pico-8 play session: mixed d-pad (fixed 12-tick cycle)

[t = 2 s] mixed d-pad (1.2s cycle ×~1): → ← ↑ ↓ + 🅾/❎ taps, ~2s
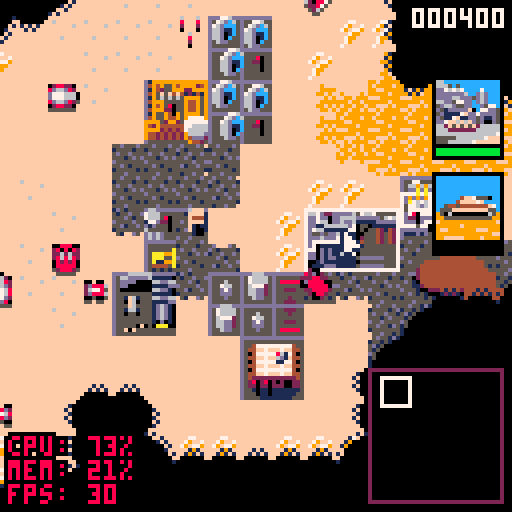
[t = 4 s] mixed d-pad (1.2s cycle ×~3): → ← ↑ ↓ + 🅾/❎ taps, ~4s
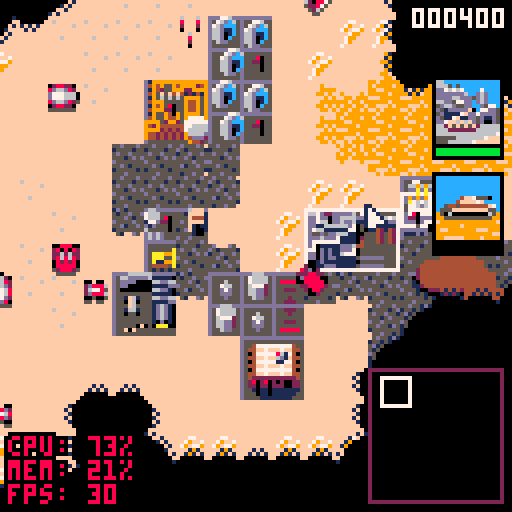
[t = 6 s] mixed d-pad (1.2s cycle ×~5): → ← ↑ ↓ + 🅾/❎ taps, ~6s
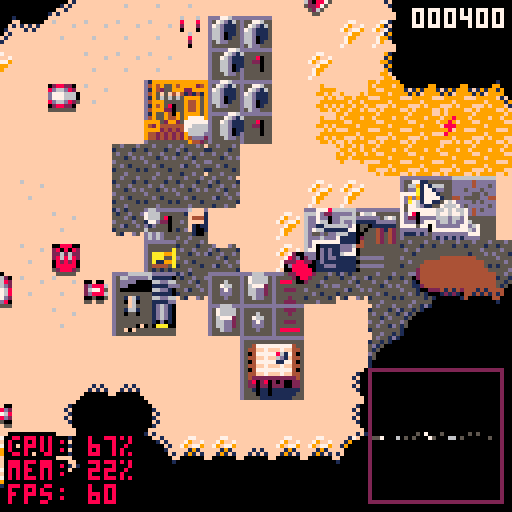
[t = 8 s] mixed d-pad (1.2s cycle ×~6): → ← ↑ ↓ + 🅾/❎ taps, ~8s
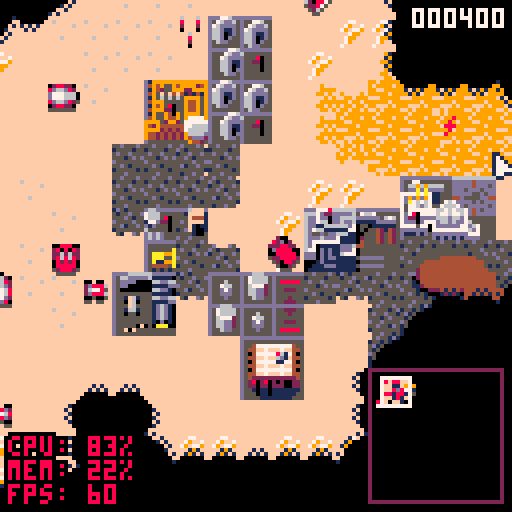

pico-8 cartridge
version 18
__lua__
-- undune ii
-- by paul nicholas
a=true
b=false
c=3
d=8
e=2
f={0,0}
f[1]+=shr(400,16)
g=1
i=12
j=1
k=1
f[2]+=shr(1000,16)
l,m=0,0
n,o=0,0
p,q=0,0
r=nil
s=0
u=false
v=u
x=false
y=0
z={}
ba=0
count=0
bb={}
bc={}
bd={}
be={}
bf={}
bg=0
bh={}
bh.factory_click=function(self)
bi=1
bj=self.bk.bl[1]
bm(6,89,"⬆️",function(self)
bn=mid(1,bn-1,#r.bl)
bj=r.bl[bn]
if(bn<bi) bi-=1
end,10)
bm(17,89,"⬇️",function(self)
bn=mid(1,bn+1,#r.bl)
bj=r.bl[bn]
if(bn>bi+2) bi=min(bi+1,#bo.bk.bl-2)
end,10)
bm(32,88,"build",function(self)
bo=nil
be={}
r.bp=bq
bq:func_onclick()
end)
bm(96,88,"close",function(self)
bo=nil
end)
bo=self
end
bh.init_windtrap=function(self)
self.br={
{11,12},
{11,12},
{11,12},
{11,12},
{11,13},
{11,1},
{11,1},
{11,1},
{11,1},
{11,13},
}
self.bs=1
end
bh.init_refinery=function(self)
self.br={11,10,9,9,9,9}
self.bs=1
end
bh.draw_refinery=function(self)
pal()
palt(0,false)
pal(11,self.bt)
pal(10,self.bt)
pal(9,self.bt)
if self.bu then
pal(self.br[self.bs],self.bv)
else
pal(11,self.bv)
self.bs=1
end
spr(self.obj_spr,self.bw,self.bx,self.w/8,self.h/8)
end
bh.draw_repair=function(self)
pal()
palt(0,false)
palt(11,true)
if(by()) pal(7,r.bz==2 and 11 or 8)
spr(self.obj_spr,self.bw,self.bx)
pal()
end
bh.repair_click=function(self)
ca(cb,2)
end
function ca(self,cc)
self.ce=0
self.cf=self.bz
if(self.cg>0 and self.cf>0) self.ch=not self.ch
self.bz=cc
end
ci=[[id|name|obj_spr|ico_spr|map_spr|type|w|h|trans_col|parent_id|req_id|req_level|req_faction|cost|power|arms|hitpoint|speed|range|fire_type|norotate|altframe|framecount|description|func_init|func_draw|func_update|func_onclick
]]..
[[1|cONSTRUCTION yARD|64|128||2|2|2|nil|nil|nil|1||100|0|0|400|||||||aLL STRUCTURES ARE BUILT BY THE CONSTRUCTION YARD.||||factory_click
2|lARGE cONCRETE sLAB|63|162||2|2|2|nil|1|1|4||20|0|0|0|||||||uSE CONCRETE TO MAKE A STURDY FOUNDATION FOR YOUR STRUCTURES.||||
3|sMALL cONCRETE sLAB|63|160||2|1|1|nil|1|1|1||5|0|0|0|||||||uSE CONCRETE TO MAKE A STURDY FOUNDATION FOR YOUR STRUCTURES.||||
4|dEFENSIVE wALL|79|164||2|1|1|nil|1|7|4||50|0|0|50|||||||tHE wALL IS USED FOR PASSIVE DEFENSE.||||
5|wINDTRAP|66|130||2|2|2|nil|1|1|1||300|-100|0|200||||||10|tHE WINDTRAP SUPPLIES POWER TO YOUR BASE. wITHOUT POWER YOUR STRUCTURES WILL DECAY.|init_windtrap|||
6|sPICE rEFINERY|68|132||2|3|2|nil|1|2|1||400|30|0|450||||||10|tHE rEFINERY CONVERTS SPICE INTO CREDITS.|init_refinery|draw_refinery||
7|rADAR oUTPOST|73|136||2|2|2|nil|1|2|2||400|30|0|500|||||||tHE oUTPOST PROVIDES RADAR AND AIDS CONTROL OF DISTANT VEHICLES.||||
8|sPICE sTORAGE sILO|71|134||2|2|2|nil|1|6|2||150|5|0|150|||||||tHE sPICE SILO IS USED TO STORE REFINED SPICE.||||
9|bARRACKS|75|168||2|2|2|nil|1|7|2||300|10|0|300|||||||tHE bARRACKS IS USED TO TRAIN YOUR lIGHT INFANTRY.||||factory_click
10|wor tROOPER fACILITY|77|138||2|2|2|nil|1|7|2||400|10|0|400|||||||wor IS USED TO TRAIN YOUR hEAVY INFANTRY.||||factory_click
11|lIGHT vEHICLE fACTORY|96|140||2|2|2|nil|1|6|2||400|20|0|350|||||||tHE lIGHT fACTORY PRODUCES LIGHT ATTACK VEHICLES.||||factory_click
12|hEAVY vEHICLE fACTORY|98|142||2|3|2|nil|1|6|3||600|20|0|200|||||||tHE hEAVY fACTORY PRODUCES HEAVY ATTACK VEHICLES.||||factory_click
13|hI-tECH fACTORY|101|166||2|3|2|nil|1|12|5||500|35|0|400|||||||tHE hI-tECH fACTORY PRODUCES FLYING VEHICLES.||||factory_click
14|rEPAIR fACILITY||||2|3|2|nil|1|12|5||700|20|0|200|||||||tHE rEPAIR fACILITY IS USED TO REPAIR YOUR VEHICLES.||||
15|cANNON tURRET|59|170||2|1|1|nil|1|7|5||125|10|0|200|||||||tHE cANNON tURRET IS USED FOR SHORT RANGE ACTIVE DEFENSE.||||
16|rOCKET tURRET|60|172||2|1|1|nil|1|7|6||250|20|0|200|||||||tHE rOCKET/cANNON TURRET IS USED FOR BOTH SHORT AND MEDIUM RANGE ACTIVE DEFENSE.||||
17|sTARPORT||||2|3|3|nil|1|6|6||500|50|0|500|||||||tHE sTARPORT IS USED TO ORDER AND RECEIVED SHIPMENTS FROM c.h.o.a.m.||||factory_click
18|hOUSE OF ix||||2|2|2|nil|1|12|5||500|40|0|400|||||||tHE ix rESEARCH fACILITY ADVANCES YOUR hOUSE'S TECHNOLOGY.||||
19|pALACE||||2|3|3|nil|1|17|8||999|80|0|1000|||||||tHIS IS YOUR pALACE.||||factory_click
]]..
[[20|lIGHT iNFANTRY (X3)|61|174||1|1|1|11|9|9|2|-3|60||4|50|0.05|2|1|1|62|10|iNFANTRY ARE LIGHTLY ARMOURED FOOTSOLDIERS, WITH LIMITED FIRING RANGE AND SPEED.||||
21|hEAVY tROOPERS (X3)|61|194||1|1|1|11|10|9|3|-1|100||8|110|0.1|3|1|1|62|10|tROOPERS ARE HEAVILY ARMOURED FOOTSOLDIERS, WITH IMPROVED FIRING RANGE AND SPEED.|||
22|tRIKE|54|204||1|1|1|11|11||2||150||8|100|0.6|3|1||||tHE tRIKE IS A LIGHTLY-ARMOURED, 3-WHEELED VEHICLE, WITH LIMITED FIRING RANGE, BUT RAPID SPEED.||||
23|qUAD|55|206||1|1|1|11|11||3||200||10|130|0.5|3|1||||tHE qUAD IS A LIGHTLY-ARMOURED, 4-WHEELED VEHICLE. sLOWER THAN THE tRIKE, BUT STRONGER ARMOUR AND FIREPOWER.||||
24|cOMBAT tANK|51|196||1|1|1|11|12|7|4||300||38|200|0.25|4|1||||tHE cOMBAT tANK IS A MEDIUM ARMOURED TANK, FIRES HIGH-EXPLOSIVE ROUNDS.||||
25|sIEGE tANK|50|198||1|1|1|11|12|7|6||600||45|300|0.2|5|1||||tHE mISSILE tANK IS A MEDIUM ARMOURED TANK, WHICH FIRES MISSILES. lONG-RANGE, BUT INACCURATE.||||
26|rOCKET lAUNCHER|53|202||1|1|1|11|12|7|5||450||112|100|0.3|9|2||||tHE sIEGE tANK IS A HEAVY ARMOURED TANK, WHICH HAS DUAL CANNONS, BUT IS SLOW.||||
27|hARVESTER|49|192||1|1|1|11|12||2||300||0|150|0.1|0|||||tHE hARVESTER SEPARATES SPICE FROM THE SAND & RETURNS RAW SPICE TO THE rEFINERY FOR PROCESSING.||||
28|cARRYALL||238||1|1|1|11|13|13|5||800||0|100|2|0|||||tHE cARRYALL IS A LIGHTLY ARMOURED AIRCRAFT WITH NO WEAPONS. mAINLY USED TO LIFT+TRANSPORT hARVESTERS.||||
29|oRNITHOPTER||||1|1|1|11|13|13|7|-3|600||75|5|1.5|5|2||||tHE oRNITHOPTER IS A LIGHTLY ARMOURED AIRCRAFT THAT FIRES ROCKETS. hIGHLY MANOUVERABLE + FASTED AIRCRAFT ON dUNE.||||
30|mcv||||1|2|1|11|12|7|4|99|900||0|150|0|0|||||tHE mcv (mOBILE cONSTRUCTION vEHICLE) SCOUT VEHICLE IS USED TO FIND AND DEPLOY NEW BASE LOCATIONS.||||
31|sONIC tANK||||1|1|1|11|12|7|7|1|600||90|110|0.3|8|11||||dEVELOPED BY THE aTREIDES, THIS ENHANCED TANK FIRES POWERFUL BLAST WAVES OF SONIC ENERGY.||||
32|fREMEN (X3)||||1|1|1|11|19||8|1|0||8|220|0.1|3|1||||tHE fREMEN ARE NATIVE TO dUNE. eLITE FIGHTERS, IN ALLIANCE WITH THE aTREIDES.||||
33|dEVASTATOR|52|200||1|1|1|11|12|13|8|3|800||60|400|0.1|7|1||||tHE dEVESTATOR IS A NUCLEAR-POWERED TANK, WHICH FIRES DUAL PLASMA CHARGES. mOST POWERFUL TANK ON dUNE, BUT POTENTIALLY UNSTABLE IN COMBAT.||||
34|dEATH hAND||||1|1|1|11|19||8|3|0||150|70|2.5|nil|20||||tHE dEATH hAND IS A SPECIAL hARKONNEN pALACE WEAPON. aN INACCURATE, BUT VERY DESTRUCTIVE BALLISTIC MISSILE.||||
35|rAIDER|54|204||1|1|1|11|11||2|2|150||8|80|0.75|3|1||||tHE oRDOS rAIDER IS SIMILAR TO THE STANDARD tRIKE, BUT WITH LESS ARMOUR IN FAVOUR OF SPEED.||||
36|dEVIATOR||||1|1|1|11|12|13|7|2|750||0|120|0.3|7|11||||tHE oRDOS dEVIATOR IS A STANDARD mISSILE tANK, WHICH FIRES UNIQUE NERVE GAS MISSILES THAT MAY TEMPORARILY CHANGE ENEMY LOYALTY.||||
37|sABOTEUR||||1|1|1|11|19||8|2|0||150|40|0.4|2|||||tHE sABOTEUR IS A SPECIAL MILITARY UNIT, TRAINED AT AN oRDOS pALACE. cAN DESTRY ALMOST ANY STRUCTURE OR VEHICLE.||||
]]..
[[38|sARDAUKAR||||1|1|1|11|nil|nil|4||0||5|110|0.1|1|||||tHE sARDULAR ARE THE eMPEROR'S ELITE TROOPS. WITH SUPERIOR FIREPOWER AND ARMOUR.||||
39|sANDWORM||||9|1|1|11|nil|nil|3||0||300|1000|0.35|0|30||||tHE sAND wORMS ARE INDIGEONOUS TO dUNE. aTTRACTED BY VIBRATIONS, ALMOST IMPOSSIBLE TO DESTROY, WILL CONSUME ANYTHING THAT MOVES.||||
80|rEPAIR|47|47||5|1|1|11|nil|nil|||||||||||||||draw_repair||repair_click]]
function _init()
printh("-- init -------------")
poke(0x5f2d,1)
cartdata("pn_picodune")
cj()
ck=cl(ci[80],109,-20,5,{},nil,bh.draw_repair,bh.repair_click)
cm=1
cn()
co=0
cursor={
bw=0,
bx=0,
w=8,
h=8,
spr=0,
cp=function(self)
return{
bw=self.bw+(not cq and l or 0)+2,
bx=self.bx+(not cq and m or 0)+1,
w=1,
h=1
}
end,
cr=function(self)
spr((r and(r.type==1)) and 1 or self.obj_spr,
self.bw,self.bx,self.w/8,self.h/8)
end
}
cs()
l=44
m=20
music(9)
end
function cs()
for ct=1,2 do
for cu=0,31 do
for cv=0,127 do
local cw=nil
local cx=mget(cv,cu)
local cy=fget(cx)
if ct==1 and cx==1 then
cz=cv*8
da=cu*8
cw=ci[1]
elseif ct==2
and cx!=16 then
for db in all(
ci) do
if(db.obj_spr!=nil and db.obj_spr==cx) cw=db break
end
end
if cw!=nil then
dc(cw,cv*8,cu*8)
if cw.type==1 then
mset(cv,cu,48)
end
end
end
end
end
end
function dc(cw,bw,bx,dd,de)
local df=cl(cw,bw,bx,cw.type,nil,bh[cw.func_init],bh[cw.func_draw],bh[cw.func_update],nil)
df.dg=cl(cw,109,0,3,df,nil,nil,bh[cw.func_onclick])
df.cg=dh and cw.hitpoint/2 or cw.hitpoint
df.bl={}
for db in all(ci) do
if(db.parent_id!=nil and db.parent_id==df.id)
and(db.req_faction==nil
or(db.req_faction>0 and db.req_faction==c)
or(db.req_faction<0 and-c!=db.req_faction))
then
local bp=cl(db,109,0,4,df,nil,nil,function(self)
if bo then
r=self
else
ca(self,1)
end
end)
add(df.bl,bp)
df.bp=df.bl[1]
end
end
df.dd=dd or(di(bw,bx,cz,da)<75 and 1 or 2)
if df.dd==1 then
df.dj=c
df.bv=d
df.bt=e
else
df.dj=g
df.bv=i
df.bt=j
df.dg.func_onclick=nil
end
if cw.type==2 then
df.dk=53
local dl=flr(bw/8)
local dm=flr(bx/8)
local dn=(cw.id==2 or cw.id==3)
for dp=0,cw.w-1 do
for dq=0,cw.h-1 do
dr(dl+dp,dm+dq,dn and 16 or 95)
end
end
if(not dn) add(bd,df)
if(df.id==7 and df.dd==1) x=true
if df.id==6 and df.bk==nil then
local ds,dt=du(df,(df.bw+32)/8,(df.bx+8)/8,dv)
local dw=dc(ci[27],ds*8,dt*8,nil,df)
end
end
if cw.type==1 then
df.dk=54
if(df.norotate!=1) df.dx=flr(rnd(8))*.125
if df.arms>0 then
df.dy=function(self)
self.dz=4
self.ea=self.bw+4
self.eb=self.bx+4
self.ec=self.ed.bw+self.ed.w/2
self.ee=self.ed.bx+self.ed.h/2
local ef=self.ec-self.ea
local eg=self.ee-self.eb
local eh=sqrt(ef*ef+eg*eg)
self.ei=(ef/eh)*2
self.ej=(eg/eh)*2
sfx(self.arms<100 and 60 or 58,3)
ek(self)
end
else
if(df.id==27) df.el=0 df.em=de printh("factory == "..tostr(de))
end
add(bb,df)
en(df)
end
ek(df)
return df
end
function cl(eo,bw,bx,ep,bk,func_init,func_draw,func_onclick)
local eq=(eo.w or 1)*8
local er=(eo.h or 1)*8
local es={
et=eo,
bw=bw,
bx=bx,
eu=1,
type=ep,
bk=bk,
func_onclick=func_onclick,
w=eq,
h=er,
ev=eo.obj_spr,
ew=eo.w or 1,
ex=eo.h or 1,
cg=0,
ey=0,
bz=0,
ez=0,
fa=0,
fb=0,
fc=1,
cp=function(self)
return{
bw=self.bw,
bx=self.bx,
w=(self.type>2 and self.type<5 and 16 or self.w)-1,
h=(self.type>2 and self.type<5 and 16 or self.h)-1
}
end,
cr=func_draw or function(self)
if self.type<=2
and(self.bw+self.w<l
or self.bw>l+127
or self.bx+self.h<m
or self.bx>m+127)
then
return
end
pal()
palt(0,false)
if(self.trans_col) palt(self.trans_col,true)
if(self.dj) pal(12,self.bv) pal(14,self.bt)
if self.br then
pal(self.br[self.bs][1],
self.br[self.bs][2])
end
if self.dx then
if not self.fd or self.fd>.025 then
fe(self.obj_spr%16*8,flr(self.obj_spr/16)*8,self.bw,self.bx+1,.25-self.dx,1,self.trans_col,5)
fe(self.obj_spr%16*8,flr(self.obj_spr/16)*8,self.bw,self.bx,.25-self.dx,1,self.trans_col,flr(self.fc)%2==0 and 7 or nil)
end
else
if self.type>2 and self.type<5 then
rectfill(self.bw-1,self.bx-1,self.bw+16,self.bx+19,0)
local ff=self.type==4 and self or self.bk
local fg=ff.et.hitpoint
local fh=self.bz==1 and 12 or(ff.cg<fg*.33 and 8 or ff.cg<fg*.66 and 10 or 11)
local fi=self.bz==1 and(15*ff.cg/100) or(15*ff.cg/fg)
if(ff.cg>0 and not bo) rectfill(self.bw,self.bx+17,self.bw+fi,self.bx+18,fh)
end
if self.type>2 then
spr(self.ico_spr,self.bw,self.bx,
self.type==5 and 1 or 2,
self.type==5 and 1 or 2)
else
spr(self.obj_spr,self.bw,self.bx,self.w/8,self.h/8)
end
end
if self.ea then
if(self.fire_type==1) then
circfill(self.ea,self.eb,0,rnd(2)<1 and 8 or 9)
else
fj(self.ea,self.eb,
0,0,0,.15,-.01,20,{7,7,10,9,8,2,13,6,7},rnd(2)<1 and 0xa5a5.8 or 0)
end
end
if self.type<=2 and self.cg<self.et.hitpoint*.33 then
if(rnd(10)<1) fj(self.bw+3.5,self.bx+3.5,1,.1,-.02,.1,-.01,40,{10,9,6,5},rnd(2)<1 and 0xa5a5.8 or 0)
end
self.fb=0
if(b) fk(self)
end,
fl=function(self)
self.fc=max(self.fc-.4,1)
if(self.type<=2 and self.cg<=0 and self.fd==nil) self.dz=5 self.fm=nil self.fd=(self.type==2 and 1 or .5) sfx(self.dk,3)
if self.fd then
self.fd-=.025
if self.fd<=0 then
if self.type==2 then
for dp=0,self.et.w-1 do
for dq=0,self.et.h-1 do
mset(self.bw/8+dp,self.bx/8+dq,15)
end
end
del(bd,self)
else
local fn,fo=flr(self.bw/8),flr(self.bx/8)
if(fo>31) fn+=64 fo-=32
if(fp(fn,fo)<9) mset(fn,fo,20)
del(bb,self)
end
if(r==self) r=nil
else
if(rnd(self.type==2 and 2 or 8)<1) fq(self.bw+rnd(self.w),self.bx+rnd(self.h))
end
end
if self.framecount!=nil then
self.ey+=1
if(self.ey>self.framecount) then
self.ey=0
if self.altframe
and self.dz==2 then
self.obj_spr=self.ev+(self.altframe-self.obj_spr)
end
if self.br then
self.bs+=1
if(self.bs>#self.br) self.bs=1
end
end
end
if self.ea then
self.ea+=self.ei
self.eb+=self.ej
if di(
self.ea,self.eb,
self.ec,self.ee)<2
then
fq(self.ea,self.eb,self.fire_type)
if di(
self.ea,self.eb,
self.ed.bw+self.ed.w/2,
self.ed.bx+self.ed.h/2)<4
then
self.ed.cg-=self.arms
self.ed.fb=self.fire_type
self.ed.fr=self
end
self.ea=nil
end
end
if self.bz>0
and not self.ch
and not self.fs then
if self.bz==1 and self.ez>self.cost then
self.fs=true
sfx(56)
if self.et.type==1 then
local ds,dt=du(self,(self.bk.bw+8)/8,(self.bk.bx+16)/8,dv)
dc(self.et,ds*8,dt*8,nil,self.bk)
ft(self)
end
elseif self.bz==2 and self.cg>self.et.hitpoint then
self.bz=0
else
self.ce+=1
self.cg=(self.bz==1 and(self.ez/self.cost)*100 or self.cg+.1)
if(self.ce>(self.bz==1 and 3 or 100) and fu(-1,self.bz==1 and self.bk or self)) self.ce=0 self.ez+=1
end
end
end,
fv=function(self,bw,bx)
self.bw=bw
self.bx=bx
end,
fw=function(self)
return flr(self.bw/8)..","..flr(self.bx/8)
end
}
for fx,fy in pairs(eo) do
if es[fx]==nil and fy!=""then
es[fx]=fy
end
end
if(func_init) func_init(es)
return es
end
function fu(fz,es)
if(ga(f[es.dd])+fz<0) return false
f[es.dd]+=sgn(fz)*shr(abs(fz),16)
if(es.dd==1) sfx(63)
return true
end
function fq(bw,bx,gb)
fj(bw,bx,2,
0,0,.1,0,gb==1 and 5 or 30,{5,7,10,8,9,2},rnd(2)<1 and 0xa5a5.8 or 0)
end
function ek(gc)
if(gc.dd!=1 and gc.dz!=4) return
local gd=gc.type==2 and 3 or 2
for dp=-gd,gd do
for dq=-gd,gd do
local ge=flr(gc.bw/8)+dp
local gf=flr(gc.bx/8)+dq
gg[ge][gf]=16
gh(ge,gf)
for eg=-1,1 do
for ef=-1,1 do
gh(ge+ef,gf+eg)
end
end
end
end
end
function _update60()
gi()
gj()
if(t()%1==0) gk()
if(t()%1==0 and t()%2==0) gl()
s+=1
end
function _draw()
gm()
gn()
if(a) go("cpu: "..flr(stat(1)*100).."%\nmem: "..(flr(stat(0)/2048*100)).."%\nfps: "..stat(7),2,109,8,0)
end
function cn()
gg={}
for ct=-2,66 do
gg[ct]={}
for gp=-2,66 do
gg[ct][gp]=0
end
end
end
function gq()
local gr=flr(l/8)
local gs=flr(m/8)
for dp=gr-1,gr+16 do
for dq=gs-1,gs+16 do
if gg[dp][dq]!=0 and gg[dp][dq]!=16 then
palt(11,true)
spr(gg[dp][dq]+31,dp*8,dq*8)
elseif gg[dp][dq]<16 then
rectfill(dp*8,dq*8,dp*8+7,dq*8+7,0)
end
end
end
end
function gh(bw,bx)
if(bw<0 or bw>#gg or bx<0 or bx>#gg) return
local gt=0
if gg[bw][bx]!=0 then
if(gg[bw][bx-1]>0) gt+=1
if(gg[bw-1][bx]>0) gt+=2
if(gg[bw+1][bx]>0) gt+=4
if(gg[bw][bx+1]>0) gt+=8
gg[bw][bx]=1+gt
end
end
function gl()
z={}
if u then
for ct=0,124,4 do
for gp=0,124,4 do
local cv=ct/2
local cu=gp/2
if(cu>=32) cv+=64 cu-=32
local gu=mget(cv,cu)
local gv=(gu*8)%128
local gw=(gu*8)/16
local fh=sget(gv+4,gw)
if(gg[ct/2][gp/2]==16) z[((ct/2)/2)..","..((gp/2)/2)]=fh!=11 and fh or 15
end
end
end
bg=0
for gx,gy in pairs(bd) do
local ge=flr(gy.bw/8)
local gf=flr(gy.bx/8)
if gy.dd==1 or(u and gg[ge][gf]==16) then
z[flr(gy.bw/2/8)..","..flr(gy.bx/2/8)]=gy.bv
end
if(gy.dd==1) bg-=gy.et.power
end
if u then
for gx,gz in pairs(bb) do
local ge=flr(gz.bw/8)
local gf=flr(gz.bx/8)
if gz.dd==1 or gg[ge][gf]==16 then
z[flr(gz.bw/2/8)..","..flr(gz.bx/2/8)]=gz.bv
end
end
end
u=(x and bg>0)
end
function gk()
bc={}
for fx,gz in pairs(bb) do
bc[flr(gz.bw/8)..","..flr(gz.bx/8)]=fx
end
end
function gi()
ha=stat(32)
hb=stat(33)
hc=stat(34)
hd=(hc>0 and he!=hc) or btnp(4)
hf=(hc>0) or btn(4)
hg=btnp(5)
for fx=0,1 do
if(btn(fx)) p+=fx*2-1
if(btn(fx+2)) q+=fx*2-1
end
n=mid(0,ha+p,127)
o=mid(0,hb+q,127)
cursor.bw=n
cursor.bx=o
if not bo then
if(n<4) l-=2
if(n>123) l+=2
if(o<4) m-=2
if(o>123) m+=2
l=mid(l,384)
m=mid(m,384)
for gx,gz in pairs(bb) do
if gz then
if gz.fm and costatus(gz.fm)!='dead'then
assert(coresume(gz.fm,gz))
else
gz.fm=nil
end
end
end
hh()
co+=1
end
hi()
he=hc
cb=r
bq=bj
end
function hj(bw,bx)
local fi=fp(bw,bx)
return fi>=2 and fi<=8
end
function en(gz,hk)
gz.dz=hk or 0
gz.fm=cocreate(function(self)
while true do
if(rnd(500)<1 and self.arms>0) du(self,flr(self.bw/8),flr(self.bx/8),hl,self.range)
if self.fb>0 and self.dz==0 then
hm(5,true)
if(ba==0 or stat(24)>5) ba=1 music(0)
if(self.arms>0) hn(self,self.fr)
end
if self.id==27 then
if self.dz==0 or self.dz==7 or self.dz==9 then
if self.el<=1500
and self.dz!=7 and self.dz!=9 then
local gv,gw
local ho,hp=flr(self.bw/8),flr(self.bx/8)
if hj(ho,hp) and not self.hq then
gv,gw=ho,hp
else
du(self,ho,hp,
function(gz,bw,bx)
if hj(bw,bx) and rnd(10)<1 then
gv,gw=bw,bx
return true
end
end,
10)
end
if gv and gw then
hr(gz,gv,gw)
if(hj(flr(gz.bw/8),flr(gz.bx/8))) gz.dz=6
end
elseif self.dz==9 then
if not self.em.hs then
self.em.bu=false
self.em.hs=true
while self.el>0 do
self.dz=8
self.dx=.25
self.bw=self.em.bw+16
self.bx=self.em.bx+4
self.el-=1
if(r==self) r=nil
if(flr(self.el)%4==0) fu(2,self)
yield()
end
self.el=0
self.em.hs=false
self.dz=0
end
end
elseif self.el>=1500
and self.dz!=7 then
self.dz=7
self.em.bu=true
hr(self,(self.em.bw+16)/8,self.em.bx/8)
self.dz=9
elseif self.dz==6 then
self.hq=false
local dx=gz.dx+.75+rnd(.2)-.1
local ht,hu=sin(dx)*5.5,-cos(dx)*5.5
if(rnd(5)<1) fj(gz.bw+ht+3.5,gz.bx+hu+3.5,1,.15,0,.1,-.01,25,{2,4,9,15},0xa5a5.8)
bf[gz:fw()]=(bf[gz:fw()] or 10000)-1
self.el=(self.el or 0)+.5
if bf[gz:fw()]<=0 then
local dl=flr(self.bw/8)
local dm=flr(self.bx/8)
for dq=-1,1 do
for dp=-1,1 do
fi=fp(dl+dp,dm+dq)
dr(dl+dp,dm+dq,
(dp==0 and dq==0) and 0 or((fi>1 and fi<8) and 8 or fi)
)
end
end
self.dz=0
end
if self.el%300==0 then
self.hq=true
self.dz=0
end
end
end
yield()
end
end)
end
function hn(gz,ed)
gz.dz=3
gz.ed=ed
gz.fm=cocreate(function(self)
while ed.cg>0 do
if di(gz.bw,gz.bx,ed.bw,ed.bx)>gz.range*5 then
hr(gz,flr(ed.bw/8),flr(ed.bx/8),gz.range*5)
end
if not gz.norotate then
local hv=atan2(gz.bw-ed.bw,gz.bx-ed.bx)
while(gz.dx!=hv) do
hw(gz,hv)
end
end
gz.fa-=1
if(gz.fa<=0 and not gz.ea) gz.dy(gz) gz.fa=gz.arms*2
yield()
end
hm(5,false)
ba=2
en(self)
end)
end
function du(gz,bw,bx,hx,hy)
for di=1,hy or 64 do
for dp=bw-di,bw+di do
for dq=bx-di,bx+di do
if((dp==bw-di or dp==bw+di or dq==bx-di or dq==bx+di) and(hx(gz,dp,dq))) return dp,dq
end
end
yield()
end
end
function fp(cv,cu)
if(cu>31) cv+=64 cu-=32
return mget(cv,cu)
end
function dr(cv,cu,hz)
if(cu>31) cv+=64 cu-=32
mset(cv,cu,hz)
end
function dv(gz,bw,bx)
return not fget(fp(bw,bx),0)
and bc[bw..","..bx]==nil
end
function hl(gz,bw,bx)
local ed=bb[bc[bw..","..bx]]
if(ed!=ia and ed.dd!=gz.dd and gg[bw][bx]==16) hn(gz,ed) return true
end
function hr(gz,bw,bx,ib)
::restart_move_unit::
gz.ic="init"
if not dv(nil,bw,bx) then
bw,bx=du(gz,bw,bx,dv)
end
gz.ho=bw
gz.hp=bx
gz.ie=gz.dz
gz.dz=1
gz.ic=ig(
{bw=flr(gz.bw/8),bx=flr(gz.bx/8)},
{bw=gz.ho,bx=gz.hp},
ih,
ii,
ij,
function(ik) return shl(ik.bx,8)+ik.bw end,
nil)
gz.ie=gz.dz
gz.dz=2
gz.dz=2
if gz.ic!=nil then
for ct=#gz.ic-1,1,-1 do
local ik=gz.ic[ct]
if not gz.norotate then
local ef=gz.bw-(ik.bw*8)
local eg=gz.bx-(ik.bx*8)
local hv=atan2(ef,eg)
while(gz.dx!=hv) do
hw(gz,hv)
end
end
if(not dv(nil,ik.bw,ik.bx)) goto restart_move_unit
local il=gz.speed or .5
local im=sqrt((ik.bw*8-gz.bw)^2+(ik.bx*8-gz.bx)^2)
local io=il*(ik.bw*8-gz.bw)/im
local ip=il*(ik.bx*8-gz.bx)/im
for ct=0,im/il-1 do
bc[ik.bw..","..ik.bx]=gz
gz.bw+=io
gz.bx+=ip
yield()
end
gz.bw,gz.bx=ik.bw*8,ik.bx*8
bc[ik.bw..","..ik.bx]=gz
ek(gz)
if(di(gz.bw,gz.bx,gz.ho*8,gz.hp*8)<=(ib or 0)) break
end
end
gz.dz=0
end
function gj()
if(t()%2==0) then
local iq=bb[flr(rnd(#bb))+1]
if iq.dd==2 and iq.arms>0 then
local ir=(rnd(2)<1) and bb[flr(rnd(#bb))+1] or bd[flr(rnd(#bd))+1]
if ir and ir.dd==1 then
printh(">>> attack!")
hn(iq,ir)
end
end
end
end
function gm()
cls"15"
camera(l,m)
palt()
pal()
palt(0,false)
palt(11,true)
map(0,0,0,0,64,32)
map(64,0,0,256,64,32)
for gx,gy in pairs(bd) do
if not bo then
gy:fl()
if(gy.bp) gy.bp:fl()
end
gy:cr()
if(gy==r) then
rect(r.bw,r.bx,
r.bw+r.w-1,r.bx+r.h-1,
7)
end
end
palt(11,true)
for gx,gz in pairs(bb) do
if(not bo) gz:fl()
gz:cr()
if(gz==r) then
palt(11,true)
spr(17,r.bw,r.bx)
end
end
is()
gq()
end
function it()
local gd=31
local bw,bx=93,93
rectfill(bw-1,bx-1,bw+gd+1,bx+gd+1,e)
rectfill(bw,bx,bw+gd,bx+gd,0)
if u!=v then
y=u and 1 or 59
iu=u and 1 or-1
sfx(55)
gl()
end
v=u
if y>0 and y<60 then
y+=iu
clip(
max(bw+(gd/2)-y,bw),
max(bx+(gd/2)-(y>20 and y-20 or 0),bx),
min(y*2,gd),
min((y>20 and y-20 or 1)*2,gd))
for ct=1,300 do
pset(bw+rnd(gd),bx+rnd(gd),5+rnd(3))
end
clip()
return
end
for dp=0,gd do
for dq=0,gd do
if(z[dp..","..dq]) pset(bw+dp,bx+dq,z[dp..","..dq])
end
end
local ht=bw+l/16
local hu=bx+m/16
rect(ht,hu,ht+7,hu+7,7)
end
function gn()
camera(0,0)
pal()
palt(0,false)
if r and r.dg then
r.dg:fv(109,20)
r.dg:cr()
if r.bp and r.dd==1 then
r.bp:fv(109,44)
r.bp:cr()
end
if r.cg<r.et.hitpoint
and r.dd==1
and r.type==2 then
ck:fv(117,28)
ck:cr()
end
end
iv=ga(f[1])
go(sub("000000",#iv+1)..iv,103,2,7)
if r
and r.bp
and r.bp.et.type==2
and r.bp.cg>=100 then
local iw=flr((cursor.bw+l)/8)
local ix=flr((cursor.bx+m)/8)
local iy=iw*8-l
local iz=ix*8-m
ja=false
jb=false
dh=false
local w=r.bp.et.w
local h=r.bp.et.h
for dp=-1,w do
for dq=-1,h do
if dp==-1 or dp==w or dq==-1 or dq==h then
if(fp(iw+dp,ix+dq)==16 or fp(iw+dp,ix+dq)>=63) ja=true
else
local fi=fp(iw+dp,ix+dq)
if(fi>=9 and fi<=15) dh=true
if(bc[iw+dp..","..ix+dq] or fi==0 or fi<8 or fi>16) jb=true
end
end
end
if(jb) ja=false
fillp("0b1110110110110111.1")
rectfill(iy,iz,
iy+r.bp.w,iz+r.bp.h,ja and 11 or 8)
fillp()
end
it()
if bo then
jc(121,73,e,d)
if r.bl then
rectfill(6,30,27,97,0)
for ct=1,#r.bl do
local jd=r.bl[ct]
if ct>=bi and ct<=bi+2 then
jd:fv(9,32+((ct-bi)*19))
jd:cr()
else
jd:fv(-16,16)
end
if(bj==jd) then
bn=ct
rect(jd.bw-2,jd.bx-2,
jd.bw+17,jd.bx+17,
7)
print(bj.name,30,31,7)
print("cOST:"..bj.cost,85,38,9)
je=0
local jf=jg(bj.description,23)
for gp in all(jf) do
print(gp,30,44+je,6)
je+=6
end
end
end
end
for gx,jh in pairs(be) do
jh:cr()
end
end
palt(11,true)
cursor:cr()
end
function jc(w,h,ji,jj)
fillp(0xA5A5.8)
rectfill(0,0,127,127,0)
fillp()
rectfill(64-w/2,64-h/2,64+w/2,64+h/2,ji)
rect(64-w/2+1,64-h/2+1,64+w/2-1,64+h/2-1,jj)
end
function bm(bw,bx,jk,func_onclick,eq)
local es={
bw=bw,
bx=bx,
w=eq or#jk*4+2,
h=8,
jk=jk,
cp=function(self)
return{
bw=self.bw,
bx=self.bx,
w=self.w,
h=self.h
}
end,
cr=function(self)
if(#jk>1) rectfill(self.bw,self.bx,self.bw+self.w,self.bx+self.h,7)
if(#jk>1) rectfill(self.bw+1,self.bx+1,self.bw+self.w-1,self.bx+self.h-1,self.jl and 12 or 6)
print(self.jk,self.bw+2,self.bx+2,(#jk>1) and 0 or(self.jl and 12 or 7))
if(b) fk(self)
end,
func_onclick=func_onclick
}
add(be,es)
end
function jg(jm,jn)
local jo={}
local jp=""
local jq=""
local jr=""
local js=function(jt)
if#jq+#jp>jt then
add(jo,jp)
jp=""
end
jp=jp..jq
jq=""
end
for ct=1,#jm do
jr=sub(jm,ct,ct)
jq=jq..jr
if jr==" "
or#jq>jn-1 then
js(jn)
elseif#jq>jn-1 then
jq=jq.."-"
js(jn)
elseif jr==";"then
jp=jp..sub(jq,1,#jq-1)
jq=""
js(0)
end
end
js(jn)
if jp!=""then
add(jo,jp)
end
return jo
end
function hi()
ju=false
if r then
cq=true
if(cb.cg and cb.cg<cb.et.hitpoint) jv(ck)
if(r.dg and not bo and not ju) jv(r.dg)
foreach(r.bl,jv)
foreach(be,jv)
cq=false
end
if not bo
and not ju then
foreach(bb,jv)
foreach(bd,jv)
end
if hf
and not bo
and n>89 and n<122
and o>90 and o<123 then
l=mid(0,(n-94)*16,400)
m=mid(0,(o-94)*16,400)
elseif hd then
if ju then
if(not bo and r.func_onclick and r.bk!=nil) r:func_onclick() r=cb return
if(bo and bj.jk and bj.func_onclick) bj:func_onclick()
if(r.dd==1 and r.type==1 and r!=cb) sfx(62)
if(r.dd==2 and cb and cb.type==1 and cb.dd==1) r.fc=10 hn(cb,r) r=nil
else
if r
and r.type==1
and r.dd==1
and(r.id!=27 or r.dz!=7) then
r.fm=cocreate(function(gz)
hr(gz,flr((l+n)/8),flr((m+o)/8))
en(gz)
end)
end
if r
and r.bp
and r.bp.cg>=100
and ja then
local dl=flr((cursor.bw+l)/8)
local dm=flr((cursor.bx+m)/8)
local cw=r.bp.et
dc(cw,dl*8,dm*8,1)
ft(r.bp)
sfx(61)
end
if(not bo) r=nil
end
end
end
function ft(es)
es.cg=0
es.bz=0
es.ez=0
es.fs=false
end
function jv(es)
es.jl=jw(cursor,es)
if hd and es.jl then
if bo then
bj=es
else
local dl=flr((cursor.bw+l)/8)
local dm=flr((cursor.bx+m)/8)
if(es.type<=2 and gg[dl][dm]!=16) return
if(es.id==27 and es.dz==8) return
if es.id==6 and r and r.id==27 and r.dd==1 then
r.dz=7
r.em=es
r.em.bu=true
r.fm=cocreate(function(gz)
hr(gz,(es.bw+16)/8,dm)
en(gz,9)
end)
return
else
r=es
end
end
ju=true
end
end
function jx(self,jy)
if(jy==self.jz) return
local hv=self.ka[jy]
self.kb=hv.co
self.jz=jy
self.kc=1
end
function kd(self)
self.kb-=1
if self.kb<=0 then
self.kc+=1
local hv=self.ka[self.jz]
self.kb=hv.co
if self.kc>#hv.ke then
self.kc=1
end
self.obj_spr=hv.ke[self.kc]
end
end
function hm(kf,kg)
local kh=0x3100
local ki=1
kf*=4
local fi=peek(kh+kf+ki)
if((band(fi,128)>0)!=kg) fi=bxor(fi,128)
poke(kh+kf+ki,fi)
end
function go(kj,kk,
kl,fh,
km)
for dp=-1,1 do
for dq=-1,1 do
print(kj,kk+dp,kl+dq,km)
end
end
print(kj,kk,kl,fh)
end
function jw(kn,ko)
local kp=kn:cp()
local kq=ko:cp()
if kp.bw<kq.bw+kq.w and
kp.bw+kp.w>kq.bw and
kp.bx<kq.bx+kq.h and
kp.bx+kp.h>kq.bx
then
return true
else
return false
end
end
function fk(es)
local kr=es:cp()
rect(kr.bw,kr.bx,kr.bw+kr.w,kr.bx+kr.h,es.jl and 11 or 8)
end
function by()
return flr(t())%2==0
end
function cj()
ks=kt(ci,"|","\n")
ku={}
for ct=2,#ks-1 do
kv={}
for kw=1,#ks[ct] do
local fi=ks[ct][kw]
if(kw!=2 and kw<24) fi=tonum(fi)
kv[ks[1][kw]]=fi
end
ku[tonum(ks[ct][1])]=kv
end
ci=ku
end
function ga(fi)
local kx=""
local fy=abs(fi)
repeat
kx=(fy%0x0.000a/0x.0001)..kx
fy/=10
until fy==0
if(fi<0) kx="-"..kx
return kx
end
function kt(kj,eh,ky)
local hv={}
local kz=0
local kx=''
local la=''
if ky~=nil then kj=kt(kj,ky) end
while#kj>0 do
if type(kj)=='table'then
kx=kj[1]
add(hv,kt(kx,eh))
del(kj,kx)
else
kx=sub(kj,1,1)
kj=sub(kj,2)
if kx==eh then
add(hv,la)
la=''
else
la=la..kx
end
end
end
add(hv,la)
return hv
end
local lb=0
function fe(gv,gw,bw,bx,hv,w,lc,ld)
local le,lf=cos(hv),sin(hv)
local lg,lh,kh,li
local lj,lk=le,lf
local gt=shl(0xfff8,(w-1))
w*=4
le*=w-0.5
lf*=w-0.5
local ll,lm=lf-le+w,-le-lf+w
w=2*w-1
for ln=0,w do
lg,lh=ll,lm
for lo=0,w do
if band(bor(lg,lh),gt)==0 then
local kz=sget(gv+lg,gw+lh)
if(kz!=lc) pset(bw+ln,bx+lo,ld or kz)
end
lg-=lk
lh+=lj
end
ll+=lj
lm+=lk
end
end
function di(lp,lq,lr,lt)
return abs(sqrt(((lp-lr)/1000)^2+((lq-lt)/1000)^2)*1000)
end
lu=3.14159
lv=.5*(lu/180)
function hw(gz,lw)
fz=lw-gz.dx
if fz>0.5 then
fz-=1
elseif fz<-0.5 then
fz+=1
end
if fz>lv then
gz.dx+=lv
elseif fz<-lv then
gz.dx-=lv
else
gz.dx=lw
end
if(gz.dx>lu) gz.dx-=2*lu
if(gz.dx<-lu) gz.dx+=2*lu
yield()
end
function ii(lx,ik,ly)
local lz=fget(fp(ik.bw,ik.bx),1) and 4 or 1
if(lx.bw!=ik.bw and lx.bx!=ik.bx) return lz+1
return lz
end
function ij(ik,ly)
local ma={}
for dp=-1,1 do
for dq=-1,1 do
if(dp!=0 or dq!=0) mb(ik.bw+dp,ik.bx+dq,ma)
end
end return ma
end
function mb(mc,md,me)
if(
not fget(fp(mc,md),0)
and bc[mc..","..md]==nil
and mc>=0
and md>=0
and mc<=63
and md<=63
)
then
add(me,{bw=mc,bx=md})
end
end
function ih(hv,mf)
return abs(hv.bw-mf.bw)+abs(hv.bx-mf.bx)
end
function ig
(mg,
mh,
mi,
mj,
ma,
mk,
ly)
local ml,
mm={
mn=mg,
mo=0,
mp=mi(mg,mh,ly)
},{}
mm[mk(mg,ly)]=ml
local mq,mr,ms,mt={ml},1,mk(mh,ly),32767.99
local count=0
while mr>0 do
local cost,mu=mt
for ct=1,mr do
local mv=mq[ct].mo+mq[ct].mp
if(mv<=cost) mu,cost=ct,mv
end
ml=mq[mu]
mq[mu],ml.mw=mq[mr],true
mr-=1
local mx=ml.mn
if mk(mx,ly)==ms then
mx={mh}
while ml.my do
ml=mm[mk(ml.my,ly)]
add(mx,ml.mn)
end
return mx
end
for mz in all(ma(mx,ly)) do
local id=mk(mz,ly)
local na,nb=
mm[id],
ml.mo+mj(mx,mz,ly)
if not na then
na={
mn=mz,
mo=mt,
mp=mi(mz,mh,ly)
}
mr+=1
mq[mr],mm[id]=na,na
end
if not na.mw and na.mo>nb then
na.mo,na.my=nb,mx
end
end
count+=1
if count%4==0 then
yield()
if(count>3000 or stat(0)/2048>.8) printh(">> assume unreachable!") return nil
end
end
end
nc={}
function fj(bw,bx,dx,ef,eg,nd,ne,cg,nf,kf)
local mx={
bw=bw,bx=bx,dx=dx,ef=ef,eg=eg,nd=nd,
cg=0,ne=ne or 0.0625,
nf=nf or{7,6,5},kf=kf or 0,
ng=bx,nh=cg or 8
}
add(nc,mx)
end
function hh()
for fx,mx in pairs(nc) do
mx.eg+=mx.ne
mx.bw+=mx.ef
mx.bx+=mx.eg
mx.dx+=mx.nd
mx.cg+=1
if(mx.cg>=mx.nh) del(nc,mx)
end
end
function is()
for fx,mx in pairs(nc) do
local fh=flr((#mx.nf/mx.nh)*mx.cg)+1
if(mx.kf) fillp(mx.kf)
circfill(mx.bw,mx.bx,mx.dx,mx.nf[fh])
fillp()
end
end
__gfx__
bbbbbbbbbbb1bbbbffffffff99f99999ffffffffffffffff9f99f9f9ff9f9999ff9ffffff5d555d555d555d55d555d5fffffffff1d5155555d555d5fdddddddd
bb11bbbbbb171bbbffff9fff9f9999f9fff9fffffffffffff99f99f999f99899ffff9fff1555515d15555155d51555515dfffd5f5155d55dd5155551d5555555
bb171bbbb1bbb1bbffff999999ff99999999ffffffffffff9f99f99f9f9989f99ff9ff9f5d55d5515d55d555155d55d5d5155551555d5155155d55d5d5015515
bb1771bb17b1b71bfff99f9f99999f99f9f99ffff9ffff9f999f999999f88899ff999fff55515d5555515d5d55d51555155d55d5d5555d5555d51555d5105555
bb17771bb1bbb1bbfffff9f9fff999999f9fffffff99f999f9ffff9f99998f99ff999fffd55d5555d55555555555d55d55d5155555d155d55555d55dd5555111
bb177771bb171bbbffff999999999f999999ffff999f99f9fffffffffff89999f9f9fff955d551d555d515555d155d555555d55d155555555d155d55d1555101
bb17711bbbb1bbbbfff99f9f99fff9f9f9f99fff9f99f99fffffffff99999f99ff9fffff1555555515555515555555515d155d55f51ffd5f55555551d5555111
bbb11bbbbbbbbbbbffff99f9ff9f99999f99fffff99f99f9ffffffff99fff9f9ffff9ffff55d5515555d55555155d55f55555551ffffffff5155d55fd5515555
ddddddddb7bbbb7bffffffffbb888b8bfff9ffffffffffffffffffff55d555d555d555d555d555d555d2444444444444444444d555dd244444444444444442d5
d555555577bbbb77fff77fffb8899898ff66669ff888888ff6ffffff155551551555515515555155155244444444444444444455155024444444444444444055
d5555555bbbbbbbbff79ff7f8999998bf66dd66ff8a8888fffffff6f5d55d555555555555555d5555d24444444444444444444455d5104444444444444442155
d5555555bbbbbbbbf79f779f889aa988f6d55d6ff888888fffffffff555155555555555551555d5d55244444444444444444444d555112444444444444420d5d
d5555555bbbbbbbbfff799ffb89aa998f6d55d6ff888888fffffffffd55555555544444444455555d52444444444444444444445d55510022244444222201555
d5555555bbbbbbbbff799fff899aa98bf66dd66ff888888ffff6ffff55d55544444444444444455555244444444444444444442555d515100022222000015555
d555555577bbbb77ff79ffff88999988ff6666fff888888fffffffff155554444444444444444515155244444444444444444415155555151100000111155515
d5555555b7bbbb7bf7ffffffb88898bbf9ffffffffffffffffffffff555524444444444444444455555244444444444444444255555d555555111115555d5555
000000000bbbbbb000000000bbbbb1b1000000001b1bbbbb00000000bbbbbbbb0000000001bbbb1010000000bbbbbbb0000000010bbbbbbb00000000bbbbbbbb
001bb1000bbbbbb0bbb1b000bbb1bb000000bbbb00bb1bbb1b1b1b1bbbbbbbbb000000000bbbbbb0b0000000bbbbb1000000000b00bbbbbbb000000bbbbbbbbb
01bbbb100bbbbbb0bbbb1b00bb1b0000000b1bbb0001b1bbbbbbbbbbbbbbbbbb00b0b00001bbbb101b000000bbbb1b00000000b1001bbbbbb1b1b1bbbbbbbbbb
0bbbbbb00b1b1b10bbb1b000b1b0000000b1bbbb00000b1bbbbbbbbbbbbbbbbb0b1b1b000bbbbbb0bb000000bbbbb100000001bb00b1bbbbbb1b1bbb0000b000
0bbbbbb000b1b1b0bbbb1b00bb000000000b1bbb000001bbbbbbbbbbbbb1b1bb01b1b1b001bbbb10b1b00000bbbb1b0000000b1b001bbbbbbbbbbbbb07700077
01bbbb10000b0b00bbb1b0001b00000000b1bbbb000000b1bbbbbbbbbb1b1b1b0bbbbbb00bbbbbb0bb1b0000bbbbb1000001b1bb00b1bbbbbbbbbbbb00777770
001bb10000000000bbbb0000b0000000000b1bbb0000000b1b1b1b1bb000000b0bbbbbb001bbbb10bbb1bb00bbbbbb0000bb1bbb001bbbbbbbbbbbbb07700077
0000000000000000bbb0bbbb10000000000000000000000100000000000000000bbbbbb00bbbbbb0bbbbb1b1bbbbbbb01b1bbbbb0bbbbbbbbbbbbbbb0000b000
ffffffffbbeeeebbb0cddc0bbbbbbbbbbecccebbbbbbbbbbbbbbbbbbbbbbbbbbffffffffffffffffbbbbbbbbbbb76bbbbbb76bbbb6bbb6bbb6bbb6bbffffffff
ffffffffb0cccc0bbed77debb6cdc6bb0ccccc0bb6ccc6bbb0ece0bbb0eee0bbffffffffffffffffbbbbbbbbbbb76bbbbbb76bbbb8bbb8bbb8bbb8bbffffffff
ffffffffb0cccc0bbc6776cbb7d7d7bb0cecec0bbcdddcbbb0d6d0bbb0d6d0bbfd5ff5ffffffffffbbbbbbbbbbbddbbbb7b55b7bb2bbb2bbb2bbb2bbffffffff
ffffffffbeccccebbc6776cbb7d6d7bbec6c6cebbc6c6cbbbbc7cbbbbbc7cbbbf5dfffffffffffffbbbbbbbbbbd66dbbb651156bb0bbb0bb0b0b0b0bffffffff
ffffffffbeccccebbed66debb7c6c7bbee6e6eebbc7c7cbbbbcccbbbb0c7c0bbffff555fffffffff77bbb77bbbd66dbbbdd66ddbbbb6bbbbbbb6bbbbffffffff
ffffffffb0ecce0bbec66cebb7c0c7bbec0c0cebbc0c0cbbbb606bbbb0ccc0bbffff5d5fffffffffb7777711bbbddbbbb1b11b1bbbb8bbbbbbb8bbbbffffffff
ffffffffb0deed0bb0e66e0bb6eee6bb00ccc00bb6eee6bbbbb0bbbbbb6b6bbbffff555fffffffff7711177bbbbbbbbbbbbbbbbbbbb2bbbbbbb2bbbbffffffff
ffffffffbbeccebbbbb00bbbbbbbbbbbbbbbbbbbbbbbbbbbbbbbbbbbbbbbbbbbffffffffffffffffb11bbb11bbbbbbbbbbbbbbbbbbb0bbbbbb0b0bbbffffffff
d66dddddddd6fffdddd776ddddddddddddddddddddd666ddddddddddddd6666dddddddddddddddddddddddddddddddddddddddddd19999999999999977777777
76665555551ffff1d576db65d5577655d5555555d5766665d5555555d566777655555555d555555555555555d766777755555555d49495594999924976666665
76665c05555f4441d76dbbb5d576db65d5556555d5766665d5bbbbb5d767666d65555555d554777777777455d7ddfff755555555d19425599922999976666665
177dee055d5ffff1d66d11b5d76dbbb5d5576655d5677725d5555555d767666d65555555d544ff7fff7ff445d7777f7765555777d495f5f4f412141976666665
d1d55505555f1011d66d01b5d66d11b5d55d7d55d566dd25d55aaa55d766ddd665555555d504777778617405d4447ff7265557f6d19565656599995976666665
6555550515df1001d66d0b55d66d01b5d55ddd55d566dd25d5555555d676666625555555d544ff7ff6d1f445d4047777655777fdd49995555594495976666665
d6d6d55555551005d56dd555d66d0b55d555d555d556dd55d5559555d667ddd225666655d504777771177405d44444442657ffffd19495c05594495976666665
d6d6d555d55d5555d5555555d56dd555d5555555d5555555d5599955d66d11d2266c0765d544ff7fff7ff445d55544445557ff7fd4999ee05594495955555555
dddddddd55d555d5ddddd776ddddddddddd666ddddddddddddddddddd56d11d276ee06d6d504777777777405d76677775557ff7fd195594095999959dddddddd
d555555515555155d55576db65555555d5766665d5555555d5599955d55d11d5767606d6d544ff7fff7ff445d7ddfff755577777d495594495977779d5ddddd5
d555555a5d55d555d5576dbbb555c055d5766665d5556555d5559555d5555555766d0d66d542222222222245d7777f77655444449999529925777777d55ddd55
d5aaa99a55515d5dd5566d11b55ee055d5677725d5576655d5555555d555555567666662d52c02c020200225d4447ff7265c04c09429444444776666d555d555
d5aaa55ad5555555d5566d01b5555055d566dd25d55d7d55d55aaa55d5555555667dd722d5ee0ee022200225d404777765ee0ee09999242424766666d5551555
d5a1199a55d51555d5566d0bd5555055d566dd25d55ddd55d5555555d555555566d11d22d551011011111115d444444426550550944242424296666dd5511155
d544445a15555515d5556dd5d5555555d556dd55d555d555d5bbbbb5d555555556d11d25d555011011111155d555444455550550944242424294ddd2d5111115
d5151515555d5555d5555555d5555555d5555555d5555555d5555555d555555555d11d55d555511111111555d555222255555555d555555555594425d1111111
dddd666666ddddddddd777c666666dddddddddddddddddddddddd666666666660000000000000000000000000000000000000000000000000000000000000000
d566ddddd61111106667deeddddd657667555555d557755555555ddddd4ddddd0000000000000000000000000000000000000000000000000000000000000000
d5dddd000066dd666dd7dd0dd6666dddddd56765d566969666655ddddd4ddd5d0000000000000000000000000000000000000000000000000000000000000000
d5dd0000001111dd6dd7660dd6dd611111ddddd5d5ddadadddd55ddd5ddd5ddd0000000000000000000000000000000000000000000000000000000000000000
d50000000066dd106dd11666666d7055011111157777a7a711555ddddd55d5dd0000000000000000000000000000000000000000000000000000000000000000
d5555555551111106d76611111177050554214257d9d9d971155544d5555dd440000000000000000000000000000000000000000000000000000000000000000
d551f6155566dd666d55d5dd66611005554254257da76767115767dddd5d5ddd0000000000000000000000000000000000000000000000000000000000000000
d550f605551111dd6ddd6ddd711110255542542575776d675576667d5ddddd5d0000000000000000000000000000000000000000000000000000000000000000
d555f655551d6d106d777777711110455542542575777777766767667d4d5ddd0000000000000000000000000000000000000000000000000000000000000000
d5516615551d6d106d7011111ddd6445555555557d7c0777767767767d4ddddd0000000000000000000000000000000000000000000000000000000000000000
d5505505551d6d106770d1d11ddd7055555555557dee0dddd666d66d755555550000000000000000000000000000000000000000000000000000000000000000
d5555555551d6d10ddd0d1d116777055555555557ddd0d777d66d6dd765555550000000000000000000000000000000000000000000000000000000000000000
d55555555510d010ddd0d1dd111115dddddd5555777757707dddddd77d6755550000000000000000000000000000000000000000000000000000000000000000
d555550f050aaa000001d1111111105555555555ddddddd07777777776d755550000000000000000000000000000000000000000000000000000000000000000
d55f0f555555555500111ddd111115dddddd5555d111d1d5ddddddddd77755550000000000000000000000000000000000000000000000000000000000000000
d555555555555555011111111111105555555555d5555555d1d1d1d1dddd55550000000000000000000000000000000000000000000000000000000000000000
ccccccccccccc0cccccccccccccccccccccccccccccccccc9ff99f999f999999ccccccccccccccccccccccccccccccccccccccccc550cccc66cccccccccccccc
ccccccccccccc0ccccccccccccccccccc71dcccc1c0c1cc79999999999996666cccccccc7ccccccccccccccccccccccccccccc655cc0cccc6665c5cccccccccc
cccccccccccccdccccccc677ddcccccc5666ccccc101c7d7ff99f99ff96666ddccccccc7dc0cccccdddcccccccccccccccccc551cc50ccccdd76767cccc7cccc
ccccccccccccccdccccc67111dcccccc11116666dc0157d799999999dd766666cccc7ccc50ccccccdddddddccccccc66ccccc611cccfccccddddddd6ccd6dccc
9accc5acccccc55cccc6660dd1dccccc6d1d111166665757777666dd55777777ccc7d1cc5ccccc7cddddddddddcc6666dddd6c1c1ccc5c66dddd66ddd5d6dccc
575c544aaaccccccccd6650001dccc7776d76d1c1111111066dd666155766dddcc6666666dddc7dcddd7dddddddd666611dddddddddcc6dd66dd577ddcd6dccc
5d75144444aaaccc9dddd055d1d996666d1dd11cc56505556666661155766dddff61616160d0cc5cdd75ddf2dddddd6600111ddddddddd115d66d55ddccd577c
9511199994444ccc95ddd000011d5ddd6d1d6d1ccd7d0d6ddddd22115d766dddf666ddd66d55dc5fddd1df442df4dddd044fff44fffdd100d51dddddf0c77dd5
9001199999991515675dd055501d5ddd6d1d6d1ddd7d0d7ddddd2661dd766dddf666ddd66d55dffffd42d9442d94d76d54450ffff50555555d11117fdd7dddd5
50d019999999151501755000001d55556d1d4d9949945499dddd2261d5566ddd777777777776666d9944444444444994605060ff50606666d5117f11dd5d11d5
501015aaaaaaa44450155ddddddd66996d19999999666666dddd2261ddd55d6d777777766667777d49442424242449d46605066665066666dd7ff6f6fd5d00d5
4500545aa744444566666666666666669999999966776767dddd22655dddd565ffff7776666666dd4944242424244994666666d666666ddd662f5f5f5f266666
544454444444544466666666555555554999996777777776dddd2265555ddd654999466555555dddff22222222222255ddd666666dddd5666662222222666666
4554444544544454555555559999f99999446776677676985555555555777777994999966ddddd945555555555999955666666dd776666666666666666666667
54445544554545449f9999f9999999f9997777777767988755555555766666669449449499449949555999995555999966666655ddddd7775555566666667fff
455454554555544599fffffff9f99999477777667798897755555576666dddd6444444444444444499999999999555596666666666655ddd5556666667ffffff
ffffffffffffffffffffffffffffffffcccccccccccccccccccccccccccccccc9999999999999999ccccccccccccc60ccc06cccccccccccccccccccccccccccc
ffffffffffffffffffffffffffffffffcccccccccccccc77ccc7c7ccccc776cc9999999777799999cccc77cccccc515cc8115cccccc8787ccccccccccccccccc
ffffffffffffffffffffffffffffffffccccccccccc77766cc77c7cccccc6ccc99999772fff11447cc77577cccc51cccc00015cccc755567cccccccccccccccc
ffffffffffffffffffffffffffffffffcccccc7777766666c777677ccccc6ccc99955ff21111577fcc5775d60051ccccc808d15006d85866cccccccccccccccc
ff77777777ffffffff77757777ffffffccc7776666766666c77d677cccc76777977ff55555555447ccc5566dd106ccccc000d601dd6555ddccc5f7cccccccccc
ff766666666fffffff766657666fffff7776666666766666c77d6c7cc66677777ff2211757575444ccc7666666666cccc8086666666858dd9cc65c6f6ccccccc
ff7666666666ffffff5555565555ffff6676666666766666c77d6c7cccc77766ff22115353535554ccc0000000000ccccccc00000000001149cffcf80ccccccc
f766666666666ffff777777577777fff6676666666766666c7d66c7ccc777655ff77555555555555ccdd66d2d2d2d5ccccc5d2d2d2d66ddc44935c0f6cd0cccc
f7666666666666fff7666665766666ff6676666666766666c7c651cc777765007722115555555577ccdd66ddddddd5ccccc5ddddddd66ddc4443ff005c01cccc
f76666666666666ff76666665766666f6676666666766666fd87151fffffffff422215577755576fccddd66dd555d5ccccc5d555dd66dddc22450f605d0ffff9
f55555555555555ff55555555555555f6676666666766666f668777fffffffff4221557fff7776ff9ccdd665555555c999c555555566ddcc42444665501ff9ff
ffffffffffffffffffffffffffffffffdd76666666766666ffdddd6fff778787421557fffffffffd999dd6666666d5999995d6666666dd9944446f600244ff99
fffffffffffffffffffffffffffffffffffdddd666766666fffffffff7777e7e555554777fffff6d999dd6666666d5999995d6666666dd99244355f332494fff
fffffffffffffffffffffffffffffffffffffffddd766666ffffffff67777d88955554444777fff6999dd6677766d5999995d6677766dd9924335203504449f9
fffffffffffffffffffffffffffffffffffffffffffddd66ffffffff66776d22999554444444777f99ddd66dd566d5999995d665dd66ddd9446f2446f09999ff
ffffffffffffffffffffffffffffffffffffffffffffffddfffffffff666d222999995554444444799dd666dd5666d59995d6665dd666dd9443324430044499f
cccccccccccccccccccccccccccccccccccccccccccccccccccccccccccccccccccccccccccccccccccccccccccccccccccccccccccccccccccccccccccccccc
cccccccccccccccccccccccccccccccccccccccccccccccccccccccccccccccccccccccccccccccccccccccccccccccccccccccccccccccccccccccccccccccc
cccccccccccccccccccccccccccccccccccccccccccccccccccccccccccccccccccccccccccccccccccccccc7ccccccccccccccccccccccccccccccccccccccc
ccccccccccccccccccccccf7ccccccccccccccccccccccccccccccccccccccccccccccccccccccccccccccffc7cccccccccccccccccccccccccccccccccccccc
cccc7755555555ccccccc5f01cccccccccccccccccccccccccccccccccccccccccccccccccccccccccccfff54ccccccccccccccccccccccccccccc006ccccccc
ccc7675dd55dd5cccccc055ffccccccccccccc4ff75550cccccccccc7776660ccccc2888887660cccc4ff54cccccccccccccc7ffc455550cccc7f000005550cc
cc7666755566555ccccc0f7557ccccccccccc4ffff7fccccccccc4ffff75550cccc288888887ccccccc54cccccff5ccccccc44ffff4ccccc4fffffffff4ccccc
cd66d6755666655ccccc0f7fff7ccccccc54454444444f7ccc45444444444ccccc5225222222287ccc45555cc4ffffcccc50005444544ccc45005444455005cc
c5dd66655555555ccccc0ff000550cccc555fffffffff55cc54fffffffffff5cc55588888888855cc54fffffffffff5cc5000005ffff505c5016054ff501605c
916666d001110009cccc00df00cccccc950600000000065995040000000004599506000000000659950400000000045995000005999400095061052995061059
f90500000444000999999900ff999999995555555555559999555555555555999955555555555599995555555555559999500052222250599500522222500599
999999999999999f44999df9dff9f999f99999999999999f9999999999999999f99999999999999f9999999999999999f99999999999999f99999999999999ff
9f9ff9999f9999994444df449df999f9999999f999999999f99f99f99999f99f999999f999999999f99f99f99999f99f999999999f99999999999999f9999999
99999999999999f999945559455599999ff9999999fff999999999999ff999999ff9999999fff999999999999ff99999999fff9999999ff999fff9999999ff99
99999999ffff9999fff999999999999999999999999999ff999fff9999999f9999999999999999ff999fff9999999f99ff99999999999999f99999999999999f
9fffff99999999ff9999999f99999ff999fffff9999f99999f9999999999999999fffff9999f99999f999999999999999999f9999fffff99999f9999fffff999
eeeeeeeeeeeeeeeeffffffffffffffffeeeeeeeeeeeeeeeeffffffffffffffffeeeeeeeeeeeeeeeeffffffffffffffffeeeeeeeeeeeeeeeecccccccccccccccc
eeeeeeeeeeeeeeeeffffffffffffffffeeeeeeeeeeeeeeeeffffffffffffffffeeeeeeeeeeeeeeeeffffffffffffffffeeeeeeeeeeeeeeee6ccccccccccccccc
eeeeeeeeeeeeeeeeffffffffffffffffeeeeeeeeeeeeeeeeffffffffffffffffeeeeeeeeeeeeeeeeffffffffffffffffeeeeeeeeeeeeeeee76cccccccccccccc
eeeeeeeeeeeeeeeeffffffffffffffffeeeeeeeeeeeeeeeeffffffffffffffffeeeeeeeeeeeeeeeeffffffffffffffffeeeeeeeeeeeeeeee765cc77775cccccc
eeeeeeeeeeeeeeeeffffffffffffffffeeeeeeeeeeeeeeeeffffffffffffffffeeeeeeeeeeeeeeeeffffffffffffffffeeeeeeeeeeeeeeee7756777780777ccc
eeeeeeeeeeeeeeeeffffffffffffffffeeeeeeeeeeeeeeeeffffffffffffffffeeeeeeeeeeeeeeeeffffffffffffffffeeeeeeeeeeeeeeee765d656520dd777c
eeeeeeeeeeeeeeeeffffffffffffffffeeeeeeeeeeeeeeeeffffffffffffffffeeeeeeeeeeeeeeeeffffffffffffffffeeeeeeeeeeeeeeee775cdd5d1ccc775d
eeeeeeeeeeeeeeeeffffffffffffffffeeeeeeeeeeeeeeeeffffffffffffffffeeeeeeeeeeeeeeeeffffffffffffffffeeeeeeeeeeeeeeeeccc5ccc505ccd667
eeeeeeeeeeeeeeeeffffffffffffffffeeeeeeeeeeeeeeeeffffffffffffffffeeeeeeeeeeeeeeeeffffffffffffffffeeeeeeeeeeeeeeeecc5ccccdcdccdddc
eeeeeeeeeeeeeeeeffffffffffffffffeeeeeeeeeeeeeeeeffffffffffffffffeeeeeeeeeeeeeeeeffffffffffffffffeeeeeeeeeeeeeeeec5ccccccccccc5cc
eeeeeeeeeeeeeeeeffffffffffffffffeeeeeeeeeeeeeeeeffffffffffffffffeeeeeeeeeeeeeeeeffffffffffffffffeeeeeeeeeeeeeeee99dd999999999599
eeeeeeeeeeeeeeeeffffffffffffffffeeeeeeeeeeeeeeeeffffffffffffffffeeeeeeeeeeeeeeeeffffffffffffffffeeeeeeeeeeeeeeee9455d44444444549
eeeeeeeeeeeeeeeeffffffffffffffffeeeeeeeeeeeeeeeeffffffffffffffffeeeeeeeeeeeeeeeeffffffffffffffffeeeeeeeeeeeeeeee9444444449999999
eeeeeeeeeeeeeeeeffffffffffffffffeeeeeeeeeeeeeeeeffffffffffffffffeeeeeeeeeeeeeeeeffffffffffffffffeeeeeeeeeeeeeeee999999999999f999
eeeeeeeeeeeeeeeeffffffffffffffffeeeeeeeeeeeeeeeeffffffffffffffffeeeeeeeeeeeeeeeeffffffffffffffffeeeeeeeeeeeeeeee9999999999998999
eeeeeeeeeeeeeeeeffffffffffffffffeeeeeeeeeeeeeeeeffffffffffffffffeeeeeeeeeeeeeeeeffffffffffffffffeeeeeeeeeeeeeeee9999999999999999
__gff__
0000000000000000000202020202020000000200000000010101010101010101010101010000000000000101010000000001010101010101000000000000000001010101010102010101010101010100010101010101020101010101010101010101010101010101000000000000000001010101010101010000000000000000
0000000000000000000001010000000000000000000000000000010100000000000000000000000001010000000000000000000000000000010100000000000000000000000000000000000000000000000000000000000000000000000000000000000000000000000000000000000000000000000000000000000000000000
__map__
1515000000000000000000000000000000000000000000000000000000000000000000000000000000000000000012121212120000000000000000000000151516161600000000000000000000000000000000000000000000000000000000000000000000000000000000000000000000000000000000000000000000161616
1500000000000000000000000000000016000000000000000000000000000000000000000000000000121200000000121200000000000000000000000000001516030303030303030303030303030303030303030300000000000000000000000000000000000000000000000000000000000000000000000000000000000016
1212000000000000001616160000003300001200000008030300000000000000000000000000000000001212121212120000000000000000000003030300000016000000000000000000000000000000000000000000000000000000000000000000000000000000000000000000000000000000000000000000000000000016
12121200000000161616163d420a000012120000000203030303000000000000000000000000000000000000000012000000000000000000000303030303030000000000000000000000000000000000000000000000000000000000000000000000000000000000000000000000000000000000000000000000000000000000
1212121212120000161616000a0a001200020502030303030303000000000000000000000000000000000000000000000000030303030303030303030303030000000012121212000000000000000000120012000000000000000000000000000000000000000000000000000000000000000000000000000000000000000000
121212120000003216004d0a420a000205030303030303030600000000000000000000000000000000000000000000000000000003000000000303030303030000001212121212121200000000000000121212000000000000000000000000000000000000000000000000000000000000000000000000000000000000000000
121212160000000000000a0a0a0a000203030307030303060000000000120000000000000000030303030303030303030000000000000000000003030303030000121212121212000000000000001212121212000000000000000000000000000000000000000000000000000000000000000000000000000000000000000000
0000001200000000000a0a0e0a00000006030303030306000000121212000000000000000003030303171819030303030303000000000000000003030303030012120000000000000000000000121212121200000000000000000000000000000000000000000000000000000000000000000000000000000000000000000000
0012121200001600000a0a0a0e0000121200650a0a00000000001200000000000000000000030303171b1b1b190303030303000000000000000000030303030012000000000000000000000000121212120000000000000000000000000000000000000000000000000000000000000000000000000000000000000000000000
1212121212000016000d010a00001262090c0a0a0a0000000012120000000000000000000003031a1b1b1e1e1e1e03030303030000000000000000000303030000000000000000000012120000121212120000000000000000000000000000000000000000000000000000000000000000000000000000000000000000000000
121212121200163400000a0a0c00120a0a0a1718190a00000012000000000000000000000303031d1b1f0303030303030303030300000003030303030303000000000000000000000012121212121212000000000000000000000000000000000000000000000000000000000000000000000000000000000000000000000000
001212001232161637600a0d440a0e0a0d0a1d1e1b190000000000000000000000000000030303031a030303030303030300000000000000030303030303030000000000000000000000000000000000000000000000000000000000000000000000000000000000000000000000000000000000000000000000000000000000
0000000012000016000a0a000a0a0a00000917191b1c0000000000000000001200000003030303031d1f0303030000000000000000000000000000000003030000000000000000000000000000000000000000000000000000000000000000000000000000000000000000000000000000000000000000000000000000000000
00000012120000000000000000490a0000091d1e1e1f00000000000000000012000000030303030303030303030300000000000012000000000000000000030000000000000000000000000000000000000000000000000000000000000000000000000000000000000000000000000000000000000000000000000000000000
000000000000000000000000000d0a0000000d0d0d0000000000000000121212000003030303030303030303030303000000120012121212121200000000000000000000000000000000000000000000000000000000000000000000000000000000000000000000000000000000000000000000000000000000000000000000
0000003500360000000000000000000000000000000000001200001212120000000003030303030303030303030303030000120000000000000000000000000000000000000000000000000000000000000000000000000000121212121212120000000000000000000000000000000000000000000000000000000000000000
0000120012120000000000121200121212120000000000001212121200000000000003030000000000000000000303030000001200120000000000000000000000000000000000000000000000000000000000000000000012121212121212120000000000000000000000000000000000000000000000000000000000000000
0012120012120000000000121200121212121212000000000000000000000000000003000000000000000000000003030300000000120000000000000000000000000000000000000000000000000000000000000000001212121212121212120000000000000000000000000000000000000000000000000000000000000000
0000120000000000000000000000000000000000000000000000000012000000000000000012121212121200000000030300000000001212000000000000000000000000000000000000000000000000000000000000001212121200121212000000000000000000000000000000000000000000000000000000000000000000
1212000000000000000000000000000000000000000000000000000012121212000000000000001212121212120000000000000600000012121203000000060000000000000000000000000000000000000000001212121212120000000000000000000000000000000000000000000000000000000000000000000000000000
1212000000000000000000000000000303030000000000000000000000000012120000000000000000121212120000000000000000000000000003000000000000000000000000000000000000000000000000000000000000000000000000000000000000000000000000000000000000000000000000000000000000000000
0000000012120000000000121200000303030000000000000000000000000000120000000000000000000000120000000000000000000000000003000000000000000000000000000000000000000000000000000000000000000000000000000000000000000000000000000000000000000000000000000000000000000000
0000000012120000000000121200000000000000000000000000000000000012000000000000000000000000000000000000000003000000000303000000000000000000000000000000000000000000000000000000000000000000000000000000000000000000000000000000000000000000000000000000000000000000
00000000000000000000000044090c0000000000000000000000000000121212000000000000000000000000000000000000000003030303030300000000000000000000000000000000000000000000000000000000000000000000000000000000000000000000000000000000000000000000000000000000000000000000
000000001200000037000000000a0e0047000000000000000000000012120000000000000000000006060606060600000000000000030303000000000000000000000000000000000000000000000000000000000000000000000000000000000000000000000000000000000000000000000000000000000000000000000000
001212121200000000000c0c0c0a0a0a00000000000000000000000012000000030000000000000000000000000606000600060000000003030303000000000000000000000000000000000000000000000000000000000000000000000000000000000000000000000000000000000000000000000000000000000000000000
12120000360036000009171818190a0a0a490000000000000000000000000000030000000000000000000000000000000000000000030300000003000000000000000000000000000000000000000000000000000000000000000000000000000000000000000000000000000000000000000000000000000000000000000000
0000000000000000400a1d1b1b1b1818190a0000000000000000000000000000000000000000000000000000000000000000000000030303030300000000000000000000000000000000000000000000000000000000000000000000000000000000000000000000000000000000000000000000000000000000000000000000
00003500350000090a0a0a1d1e1b1b1b1c0a6200000000000002050700000000000000000000000000000000000000000000000000030603030600000000000000000000000000000000000000000000000000000000000000000000000000000000000000000000000000000000000000000000000000000000000000000000
16000000000000000d0a0a0a0a1a1b1b1f0a0a0a0a0000000002060600000000000000000000000000000000000000000000000000000000000000000000001600000000000000000000000000000000000000000000000000000000000000000000000000000000000000000000000000000000000000000000000000000000
1600000000000000000d0a4d0a1d1e1f0a0a0a0a0a0a0a000000000000000000000000000000000000000000000000000000000000000000000000000000001600000000000000000000000000000000000000000000000000000000000000000000000000000000000000000000000000000000000000000000000000000015
1616160000000000000000090a650a0a0a0a0a0a0a0a0a0a0000000000000000000000000000000000000000000000000000000000000000000000000016161600000000000000000000000000000000000000000000000000000000000000000000000000000000000000000000000000000000000000000000000000001515
